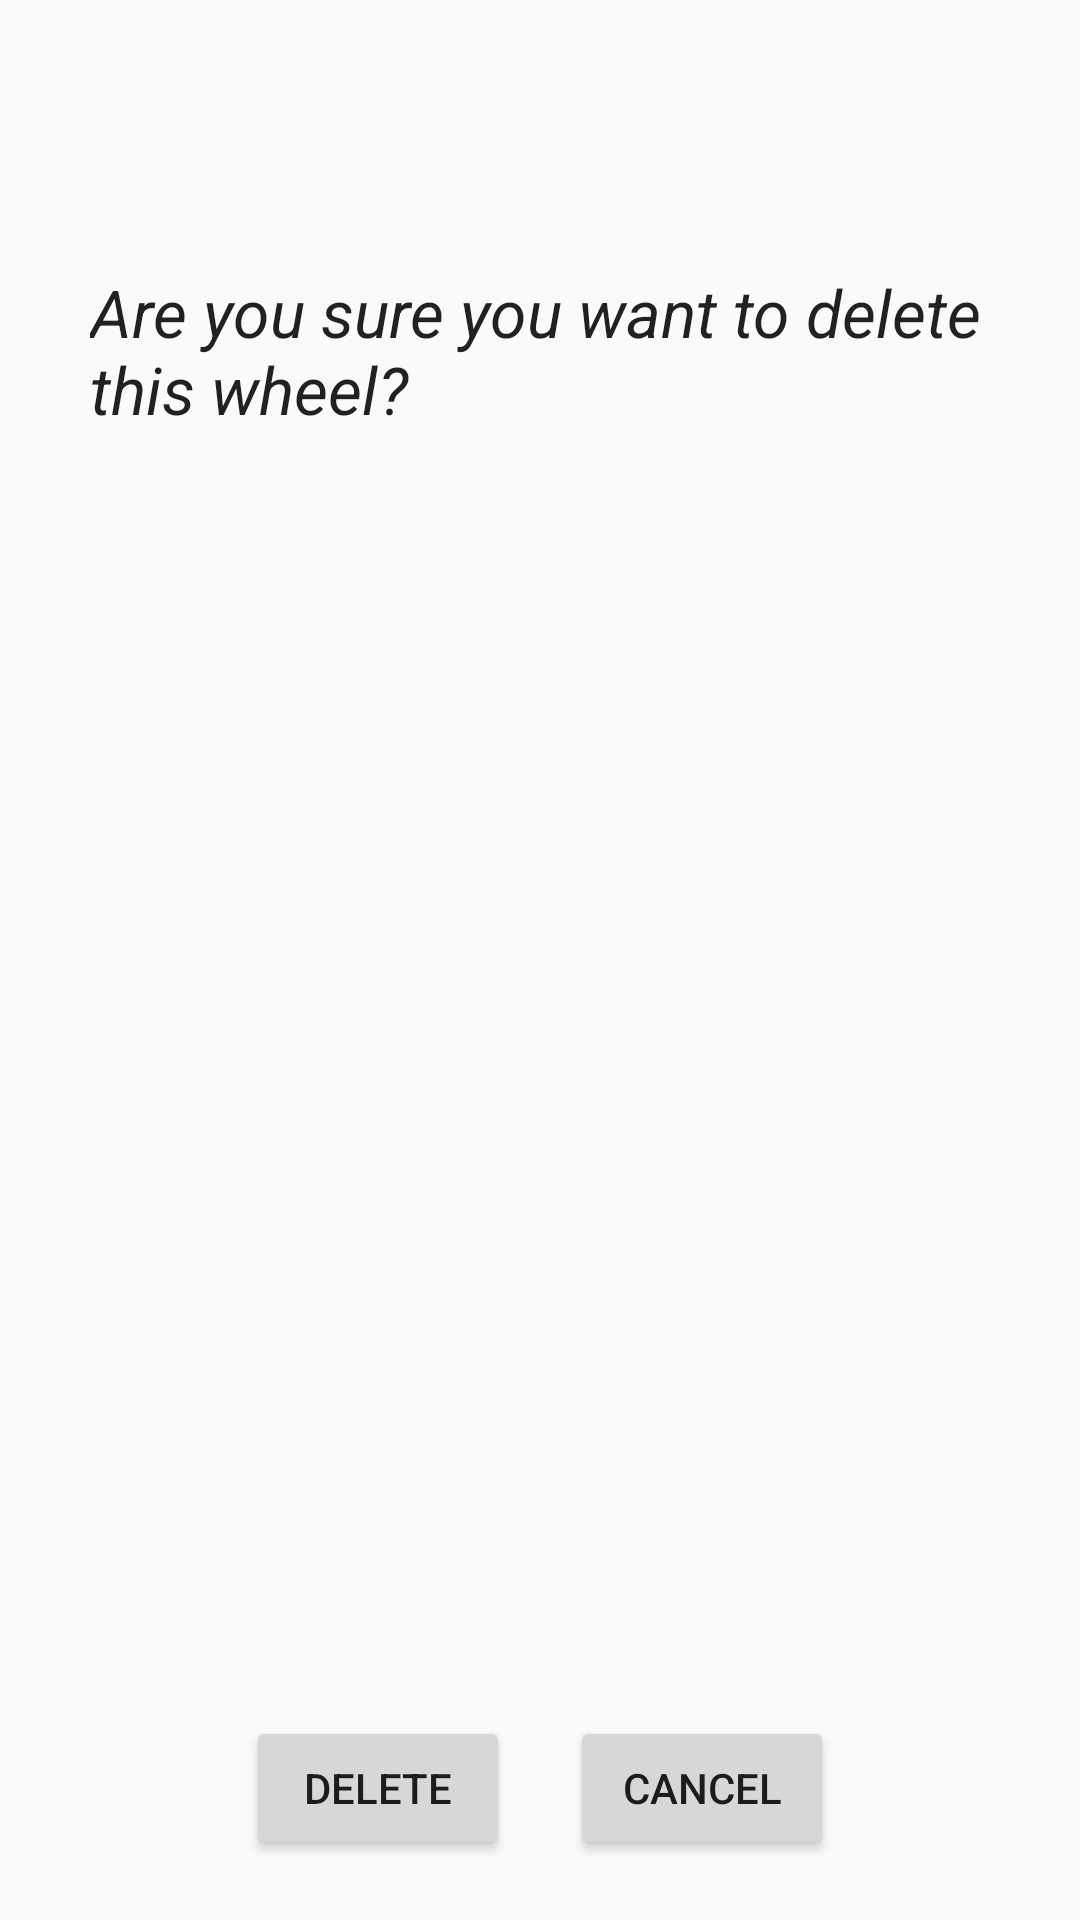

Write the Android layout XML for this screen, with the resource values it uses.
<!-- AndroidManifest.xml: application theme AppTheme -->
<!-- res/layout/wheel_confirmation_delete_fragment.xml -->
<?xml version="1.0" encoding="utf-8"?>
<androidx.constraintlayout.widget.ConstraintLayout
        xmlns:android="http://schemas.android.com/apk/res/android"
        xmlns:tools="http://schemas.android.com/tools"
        android:layout_width="match_parent"
        android:layout_height="match_parent"
        tools:context=".views.WheelConfirmationDeleteFragment">

    <RelativeLayout
            android:layout_width="match_parent"
            android:layout_height="match_parent"
    >
        
        <TextView
                android:id="@+id/view_name"
                android:layout_width="wrap_content"
                android:layout_height="wrap_content"
                android:layout_alignParentTop="true"
                android:layout_centerHorizontal="true"
                android:layout_marginTop="30dp"
                android:textAppearance="@style/TextAppearance.AppCompat.Large"
                android:textStyle="bold"
        />

        
        <TextView
                android:layout_width="wrap_content"
                android:layout_height="wrap_content"
                android:layout_centerHorizontal="true"
                android:layout_below="@+id/view_name"
                android:layout_margin="30dp"
                android:text="@string/confirmation_delete"
                android:textAppearance="@style/TextAppearance.AppCompat.Large"
                android:textStyle="italic"
        />

        
        <LinearLayout
                android:layout_width="wrap_content"
                android:layout_height="wrap_content"
                android:layout_centerHorizontal="true"
                android:layout_marginBottom="20dp"
                android:layout_alignParentBottom="true"
        >
            <Button
                    android:id="@+id/button_delete_confirmation"
                    android:layout_width="wrap_content"
                    android:layout_height="wrap_content"
                    android:layout_marginEnd="20dp"
                    android:text="@string/button_delete"
            />

            <Button
                    android:id="@+id/button_delete_cancel"
                    android:layout_width="wrap_content"
                    android:layout_height="wrap_content"
                    android:text="@string/button_cancel"
            />
        </LinearLayout>
    </RelativeLayout>
</androidx.constraintlayout.widget.ConstraintLayout>
<!-- resources referenced by this layout -->
<resources>
  <string name="button_cancel">Cancel</string>
  <string name="button_delete">Delete</string>
  <string name="confirmation_delete">Are you sure you want to delete this wheel?</string>
  <style name="AppTheme" parent="Theme.AppCompat.Light.DarkActionBar">
          
          <item name="colorPrimary">@color/colorPrimary</item>
          <item name="colorPrimaryDark">@color/colorPrimaryDark</item>
          <item name="colorAccent">@color/colorAccent</item>
          
          <item name="android:spinnerItemStyle">
              @style/spinnerItemStyle
          </item>
  
          <item name="android:spinnerDropDownItemStyle">
              @style/spinnerDropdownItemStyle
          </item>
      </style>
  <style name="spinnerItemStyle">
          <item name="android:textSize">22sp</item>
          <item name="android:textColor">#000000</item>
      </style>
  <style name="spinnerDropdownItemStyle">
          <item name="android:padding">10dp</item>
          <item name="android:textSize">22sp</item>
      </style>
  <!-- not gathered from this repository: default colours our renderer supplied (Android Studio template values) -->
  <color name="colorPrimary">#FF6200EE</color>
  <color name="colorPrimaryDark">#FF3700B3</color>
  <color name="colorAccent">#FF03DAC5</color>
</resources>
